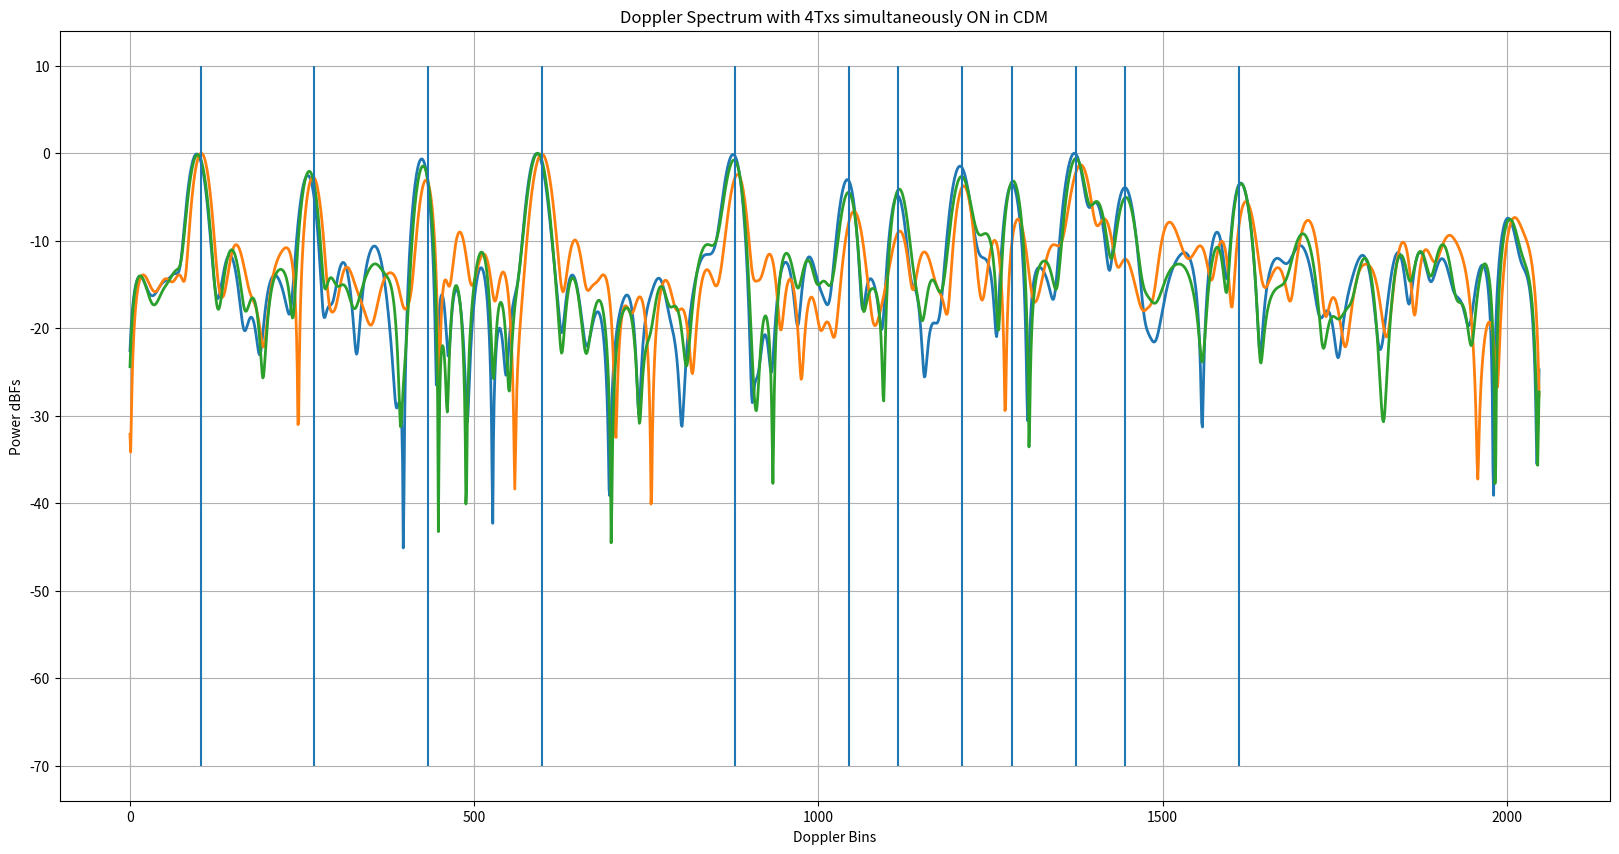
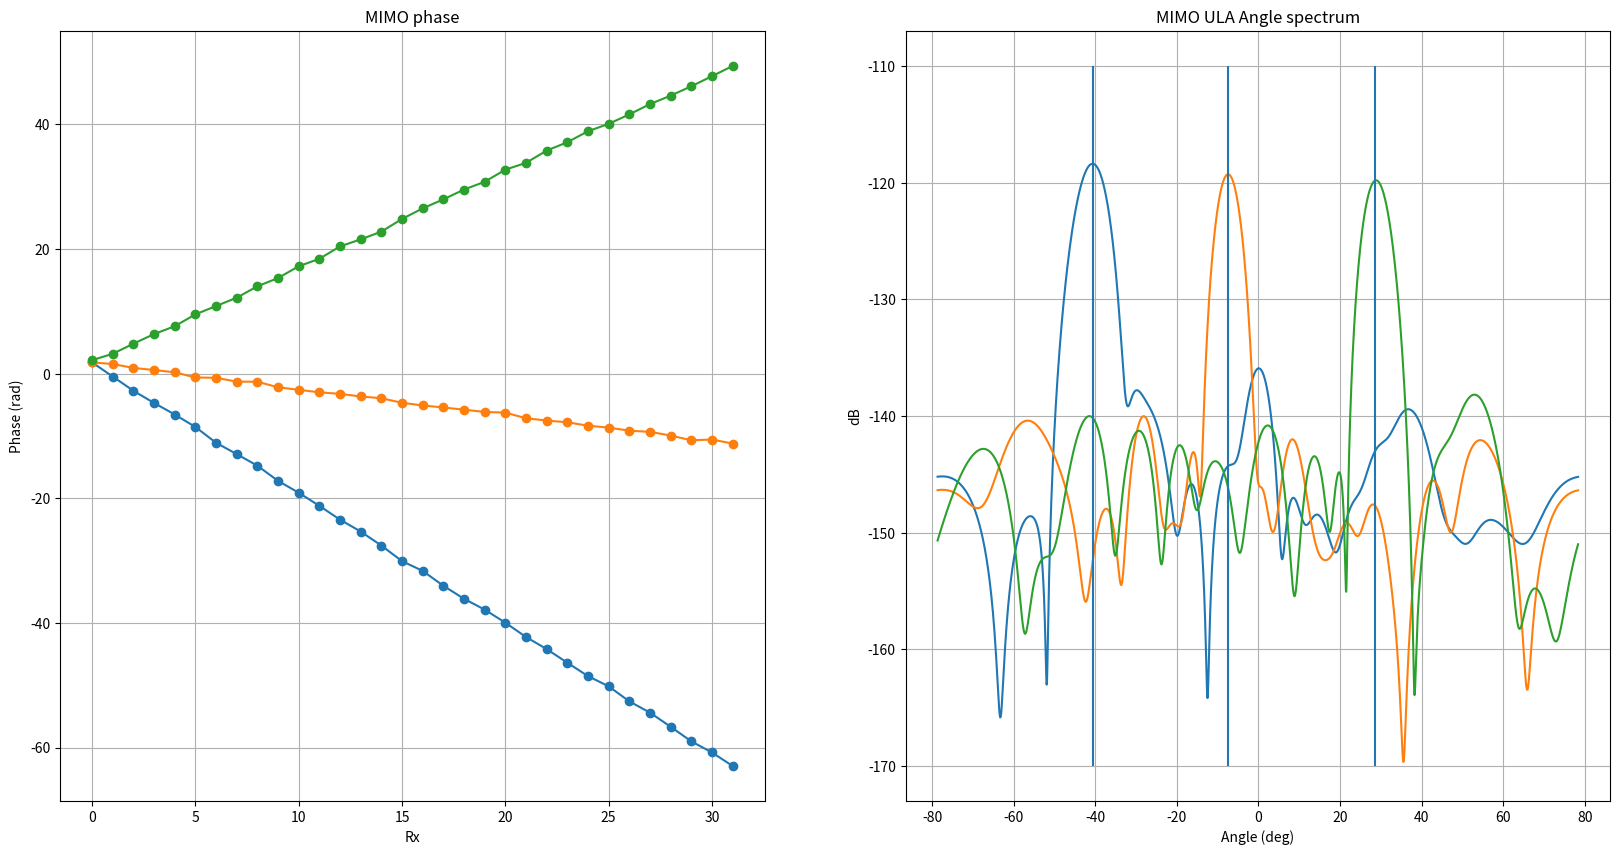

Write the Python code that produced these figures, in order.
# -*- coding: utf-8 -*-
"""
Created on Fri Dec  3 16:36:29 2021

[redacted]
"""

""" In this script, I have modeled how the phase shifter error(from the
ground truth)for each unique phase shifter manifests as periodic repetetions
when the phase is swept over several ramps. This periodic component for each
of the phase shifter manifests as spurs in the Doppler spectrum. These spurs get
aggravated when the phase delta(in degrees) programmed per ramp divides 360 degress
exactly. In such case, the same phase shifter code is applied periodically
at every 360/phase_delta ramp number. For example, if the phase delta per ramp
is chosen as 30 degrees, then 360/30 = 12 i.e. the starting ramp and the 12th ramp
will have the same phase shifter applied. Similarly, the 2nd ramp and the 13th ramp
have the same phase shifter applied and so on. Now since each phase shifter
has its own "signature"(error in terms of DNL wrt ground truth), there will be
a periodic pattern every 12th ramp. To break this periodicity, I have chosen
a phase step which doesn't divide 360 degrees. For example, if the phase step per ramp
is 29 degress instead of 30 degress, then at the 13th ramp, the phase is 29*13 = 377 = 17 degress.
But this is not equal to 0 degrees i.e the phase shifter for the 13th ramp
is not the same as the phase shifter for the 1st ramp. Similarly, the second ramp
has a phase of 29 degress while the 14th ramp has a phase of 29*14= 406 = 46 degress which
is not the same as 29 degress. Hence the phase shifter for the 14th ramp
is not the same as the phase shifter for the 2nd ramp. Hence just by making
the phase change per ramp not a divisor of 360 degress, we remove the periodicity.
We also observe that the noise floor increases by 3 dB for each Tx that is added
to the simultaneous transmission i.e., when we move from 3 Tx to 4 Tx, the noise floor raises by another 3 dB.
This is not very clear to me and I need to understand this better!!
"""

""" In this commit, I have also modeled the Txs/Rxs with simulataneous transmission from all Txs
each with its own phase code per ramp and have also been able to estimate MIMO coeficients.
I have assumed 4 Txs each separated by 2mm (lamda/2) and 8 Rxs each separated by 8mm (2lamda).
Also added Doppler to the object"""

""" The derivation for the DDMA scheme is available in the below location:
[redacted] """

""" Haven't introduced the range bin migration term yet. Need to introduce in subsequent commits"""


""" To verify if the DDMA modelling has been done correctly and the DDMA is infact a special case of ABF
    make the following changes
    1. Set  phaseStepPerTx_deg = 0
    2. Set objectAzAngle_deg = 0 since ABF holds for object at boresight
    3. Make the binSNR a reasonable number say 10 so that the tone sticks out to begin with in the range spectrum
    4. Make numTx_simult vary from 1, 2, 3, 4 to check if the SNR of the target at boresight scales by 6, 9, 12 dB
    for numTx_simult = 2, 3, 4 respectively"""

import numpy as np
import matplotlib.pyplot as plt

plt.close('all')

numDopUniqRbin = 3 # Number of Dopplers in a given range bin
flagRBM = 1
if (flagRBM == 1):
    print('\n\nRange Bin Migration term has been enabled\n\n')

numTx_simult = 4
numRx = 8
numMIMO = numTx_simult*numRx
numSamp = 2048 # Number of ADC time domain samples
numSampPostRfft = numSamp//2
numAngleFFT = 2048
txSpacing = 2e-3
rxSpacing = 4*txSpacing
lightSpeed = 3e8
c = 3e8
numBitsPhaseShifter = 5
numPhaseCodes = 2**numBitsPhaseShifter
DNL = 360/(numPhaseCodes) # DNL in degrees

""" Chirp Parameters"""
# Assuming 140 ramps for both detection and MIMO segments
numRamps = 140
numDoppFFT = 2048
chirpBW = 1e9 # Hz
centerFreq = 76.5e9 # GHz
interRampTime = 44e-6 # us
rampSamplingRate = 1/interRampTime
rangeRes = c/(2*chirpBW)
maxRange = numSampPostRfft*rangeRes # m
lamda = lightSpeed/centerFreq
""" With 30 deg, we see periodicity since 30 divides 360 but with say 29 deg, it doesn't divide 360 and hence periodicity is significantly reduced"""
phaseStepPerTx_deg = 29#29.3

Fs_spatial = lamda/txSpacing
angAxis_deg = np.arcsin(np.arange(-numAngleFFT//2, numAngleFFT//2)*(Fs_spatial/numAngleFFT))*180/np.pi


""" Derived Parameters """
chirpSamplingRate = 1/interRampTime
maxVelBaseband_mps = (chirpSamplingRate/2) * (lamda/2) # m/s
print('Max base band velocity = {0:.2f} m/s'.format(maxVelBaseband_mps))
FsEquivalentVelocity = 2*maxVelBaseband_mps # Fs = 2*Fs/2
velocityRes = (chirpSamplingRate/numRamps) * (lamda/2)
print('Velocity resolution = {0:.2f} m/s'.format(velocityRes))

""" Target definition"""
objectRange = np.random.uniform(10,maxRange-10) # 60.3 # m
objectVelocity_mps = np.random.uniform(-maxVelBaseband_mps-2*FsEquivalentVelocity, \
                                        maxVelBaseband_mps+2*FsEquivalentVelocity, numDopUniqRbin)  #np.array([-10,-10.1]) #np.array([-10,23])# m/s

print('Velocities (mps):', np.round(objectVelocity_mps,2))
objectAzAngle_deg = np.random.uniform(-50,50, numDopUniqRbin) #np.array([30,-10])
objectAzAngle_rad = (objectAzAngle_deg/360) * (2*np.pi)


## RF parameters
thermalNoise = -174 # dBm/Hz
noiseFigure = 10 # dB
baseBandgain = 34 #dB
adcSamplingRate = 56.25e6 # 56.25 MHz
adcSamplingTime = 1/adcSamplingRate # s
chirpOnTime = numSamp*adcSamplingTime
chirpSlope = chirpBW/chirpOnTime
dBFs_to_dBm = 10
binSNR = -3 # dB
totalNoisePower_dBm = thermalNoise + noiseFigure + baseBandgain + 10*np.log10(adcSamplingRate)
totalNoisePower_dBFs = totalNoisePower_dBm - 10
noiseFloor_perBin = totalNoisePower_dBFs - 10*np.log10(numSamp) # dBFs/bin
noisePower_perBin = 10**(noiseFloor_perBin/10)
totalNoisePower = noisePower_perBin*numSamp # sigmasquare totalNoisePower
sigma = np.sqrt(totalNoisePower)
signalPowerdBFs = noiseFloor_perBin + binSNR
signalPower = 10**(signalPowerdBFs/10)
signalAmplitude = np.sqrt(signalPower)
signalPhase = np.exp(1j*np.random.uniform(-np.pi, np.pi))
signalphasor = signalAmplitude*signalPhase


objectVelocity_baseBand_mps = np.mod(objectVelocity_mps, FsEquivalentVelocity) # modulo Fs [from 0 to Fs]
objectVelocityBin = objectVelocity_baseBand_mps/velocityRes
objectRangeBin = objectRange/rangeRes
if (flagRBM == 1):
    rangeMoved = objectRange + objectVelocity_mps[:,None]*interRampTime*np.arange(numRamps)[None,:]
else:
    rangeMoved = objectRange + 0*objectVelocity_mps[:,None]*interRampTime*np.arange(numRamps)[None,:]

rangeBinsMoved = np.floor(rangeMoved/rangeRes).astype('int32')



phaseStepPerRamp_deg = np.arange(numTx_simult)*phaseStepPerTx_deg # Phase step per ramp per Tx
phaseStepPerRamp_rad = (phaseStepPerRamp_deg/360)*2*np.pi

phaseShifterCodes = DNL*np.arange(numPhaseCodes)
phaseShifterNoise = np.random.uniform(-DNL/2, DNL/2, numPhaseCodes)
phaseShifterCodes_withNoise = phaseShifterCodes + phaseShifterNoise

""" NOT USING THE BELOW QUADRATIC PHASE in this DDMA MIMO scheme

A small quadratic term is added to the linear phase term to break the periodicity.
The strength of the quadratic term is controlled by the alpha parameter. If alpha is large,
the quadratic term dominates the linear term thus breaking the periodicity of the Phase shifter DNL but
at the cost of main lobe widening.
If alpha is very small, the contribution of the quadratic term diminishes and the periodicity of
the phase shifter DNL is back thus resulting in spurs/harmonics in the spectrum.
Thus the alpha should be moderate to break the periodicity with help
of the quadratic term at the same time not degrade the main lobe width.
I have observed that for phaseStepPerRamp_deg=30 deg, alpha = 1e-4 is best. We will use this
to scale the alpha for other step sizes"""

alpha = 0#1e-4
rampPhaseIdeal_deg = phaseStepPerRamp_deg[:,None]*(np.arange(numRamps)[None,:] + (alpha/2)*(np.arange(numRamps)[None,:])**2)

# alphaPerTx = (phaseStepPerRamp_deg/30) * 1e-4
# rampPhaseIdeal_deg = phaseStepPerRamp_deg[:,None]*(np.arange(numRamps)[None,:] + (alphaPerTx[:,None]/2)*(np.arange(numRamps)[None,:])**2)

rampPhaseIdeal_degWrapped = np.mod(rampPhaseIdeal_deg, 360)
phaseCodesIndexToBeApplied = np.argmin(np.abs(rampPhaseIdeal_degWrapped[:,:,None] - phaseShifterCodes_withNoise[None,None,:]),axis=2)
phaseCodesToBeApplied = phaseShifterCodes_withNoise[phaseCodesIndexToBeApplied]
phaseCodesToBeApplied_rad = (phaseCodesToBeApplied/180) * np.pi

rangeTerm = signalphasor*np.exp(1j*((2*np.pi*objectRangeBin)/numSamp)*np.arange(numSamp))
dopplerTerm = np.exp(1j*((2*np.pi*objectVelocityBin[:,None])/numRamps)*np.arange(numRamps)[None,:]) # [number of Dopplers/range, numRamps]
""" Range Bin migration term"""
rangeBinMigration = \
    np.exp(1j*2*np.pi*chirpSlope*(2*objectVelocity_mps[:,None,None]/lightSpeed)*interRampTime*adcSamplingTime*np.arange(numRamps)[None,:,None]*np.arange(numSamp)[None,None, :])


rxSignal = np.exp(1j*(2*np.pi/lamda)*rxSpacing*np.sin(objectAzAngle_rad[:,None])*np.arange(numRx)[None,:]) # [number of Angles/RD, numRx]
txSignal = np.exp(1j*(2*np.pi/lamda)*txSpacing*np.sin(objectAzAngle_rad[:,None])*np.arange(numTx_simult)[None,:]) # [number of Angles/RD, numTx]
signal_phaseCode = np.exp(1j*phaseCodesToBeApplied_rad)
phaseCodedTxSignal = dopplerTerm[:,None,:] * signal_phaseCode[None,:,:] * txSignal[:,:,None] # [numDopp, numTx, numRamps]
phaseCodedTxRxSignal = phaseCodedTxSignal[:,:,:,None]*rxSignal[:,None,None,:] #[numDopp, numTx, numRamps, numTx, numRx]
phaseCodedTxRxSignal_withRangeTerm = rangeTerm[None,None,None,None,:] * phaseCodedTxRxSignal[:,:,:,:,None]
if (flagRBM == 1):
    phaseCodedTxRxSignal_withRangeTerm = phaseCodedTxRxSignal_withRangeTerm * rangeBinMigration[:,None,:,None,:]
signal = np.sum(phaseCodedTxRxSignal_withRangeTerm, axis=(0,1)) # [numRamps,numRx, numSamp]


noise = (sigma/np.sqrt(2))*np.random.randn(numRamps*numRx*numSamp) + 1j*(sigma/np.sqrt(2))*np.random.randn(numRamps*numRx*numSamp)
noise = noise.reshape(numRamps, numRx, numSamp)
signal = signal + noise

signal_rangeWin = signal*np.hanning(numSamp)[None,None,:]
signal_rfft = np.fft.fft(signal_rangeWin,axis=2)/numSamp
signal_rfft = signal_rfft[:,:,0:numSampPostRfft]
signal_rfft_powermean = np.mean(np.abs(signal_rfft)**2,axis=(0,1))

rangeBinsToSample = rangeBinsMoved
chirpSamp_givenRangeBin = signal_rfft[np.arange(numRamps)[None,:],:,rangeBinsToSample]

if (flagRBM == 1):
    """ Correcting for the Pi phase jump caused due to the Range bin Migration"""
    binDelta = np.abs(rangeBinsToSample[:,1::] - rangeBinsToSample[:,0:-1])
    tempVar = binDelta*np.pi
    binMigrationPhaseCorrTerm = np.zeros((rangeBinsToSample.shape),dtype=np.float32)
    binMigrationPhaseCorrTerm[:,1::] = tempVar
    binMigrationPhasorCorrTerm = np.exp(-1j*np.cumsum(binMigrationPhaseCorrTerm,axis=1))
    chirpSamp_givenRangeBin = chirpSamp_givenRangeBin*binMigrationPhasorCorrTerm[:,:,None]

    """ Correcting for the Doppler modulation caused due to the Range bin Migration"""
    rbmModulationAnalogFreq = (chirpBW/lightSpeed)*objectVelocity_mps
    rbmModulationDigitalFreq = (rbmModulationAnalogFreq/rampSamplingRate)*2*np.pi
    rbmModulationCorrectionTerm = np.exp(-1j*rbmModulationDigitalFreq[:,None]*np.arange(numRamps)[None,:])
    chirpSamp_givenRangeBin = chirpSamp_givenRangeBin*rbmModulationCorrectionTerm[:,:,None]

signalWindowed = chirpSamp_givenRangeBin*np.hanning(numRamps)[None,:,None]
signalFFT = np.fft.fft(signalWindowed, axis=1, n = numDoppFFT)/numRamps
signalFFTShift = signalFFT #np.fft.fftshift(signalFFT, axes= (0,))
signalFFTShiftSpectrum = np.abs(signalFFTShift)**2
signalFFTShiftSpectrum = signalFFTShiftSpectrum/np.amax(signalFFTShiftSpectrum, axis=1)[:,None,:] # Normalize the spectrum for each Rx
signalMagSpectrum = 10*np.log10(np.abs(signalFFTShiftSpectrum))

objectVelocityBinNewScale = (objectVelocityBin/numRamps)*numDoppFFT
binOffset_Txphase = (phaseStepPerRamp_rad/(2*np.pi))*numDoppFFT
dopplerBinsToSample = np.round(objectVelocityBinNewScale[:,None] + binOffset_Txphase[None,:]).astype('int32')
dopplerBinsToSample = np.mod(dopplerBinsToSample, numDoppFFT)

DNL_rad = (DNL/180) * np.pi
noiseFloorSetByDNL = 10*np.log10((DNL_rad)**2/12) - 10*np.log10(numRamps)

powerMeanSpectrum_arossRxs = np.mean(signalFFTShiftSpectrum,axis=1) # Take mean spectrum across Rxs
noiseFloorEstFromSignal = 10*np.log10(np.percentile(np.sort(powerMeanSpectrum_arossRxs),70))

print('Noise Floor Estimated from signal: {} dB'.format(np.round(noiseFloorEstFromSignal)))
print('Noise Floor set by DNL: {} dB'.format(np.round(noiseFloorSetByDNL)))

if 0:
    plt.figure(1, figsize=(20,10),dpi=200)
    plt.title('Range spectrum')
    plt.plot(10*np.log10(signal_rfft_powermean) + dBFs_to_dBm)
    # plt.axvline(rangeBinsToSample, color = 'k', linestyle = 'solid')
    plt.xlabel('Range Bins')
    plt.ylabel('Power dBm')
    plt.grid(True)


plt.figure(2, figsize=(20,10), dpi=200)
plt.title('Doppler Spectrum with ' + str(numTx_simult) + 'Txs simultaneously ON in CDM')
plt.plot(signalMagSpectrum[:,:,0].T, lw=2) # Plotting only the 0th Rx instead of all 8
plt.vlines(dopplerBinsToSample ,ymin = -70, ymax = 10)

# plt.axhline(noiseFloorEstFromSignal, color = 'k', linestyle = 'solid')
# plt.axhline(noiseFloorSetByDNL, color = 'k', linestyle = '-.')
# plt.legend(['Doppler Spectrum', 'Noise floor Est. from spectrum', 'Theoretical Noise floor set by DNL'])

plt.xlabel('Doppler Bins')
plt.ylabel('Power dBFs')
plt.grid(True)


mimoCoefficients_eachDoppler_givenRange = signalFFT[np.arange(numDopUniqRbin)[:,None],dopplerBinsToSample,:] # numTx*numDopp x numRx
mimoCoefficients_flatten = np.transpose(mimoCoefficients_eachDoppler_givenRange,(0,2,1)).reshape(-1,numTx_simult*numRx)
ULA = np.unwrap(np.angle(mimoCoefficients_flatten),axis=1)

mimoCoefficients_flatten = mimoCoefficients_flatten*np.hanning(numMIMO)[None,:]
ULA_spectrum = np.fft.fft(mimoCoefficients_flatten,axis=1,n=numAngleFFT)/(numMIMO)
ULA_spectrum = np.fft.fftshift(ULA_spectrum,axes=(1,))

plt.figure(3, figsize=(20,10), dpi=200)
plt.subplot(1,2,1)
plt.title('MIMO phase')
plt.plot(ULA.T,'-o')
plt.xlabel('Rx')
plt.ylabel('Phase (rad)')
plt.grid(True)
plt.subplot(1,2,2)
plt.title('MIMO ULA Angle spectrum')
plt.plot(angAxis_deg, 20*np.log10(np.abs(ULA_spectrum.T)),label='Angle spectrum')
plt.vlines(objectAzAngle_deg, ymin = -170, ymax = -110)
plt.xlabel('Angle (deg)')
plt.ylabel('dB')
plt.grid(True)


